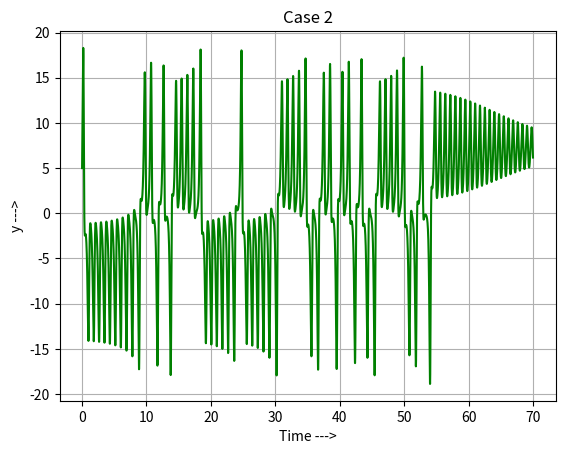

Write Python code to recreate this figure.
import numpy as np
import matplotlib.pyplot as plt

# Defining constants
s, r, b = 10, 21, (8/3)
s, r, b = float(s), float(r), float(b)

def x_dot(x, y, z, t):
    return ( s * (y - x) )

def y_dot(x, y, z, t):
    return ( (r*x) - y - (x*z) )

def z_dot(x, y, z, t):
    return ( (x*y) - (b*z) )

# choose a different color for each trajectory
# colors = plt.cm.viridis(np.linspace(0, 1, 10))
def lorenz_2D_plot(x, y, z):
    #plt.figure(figsize = (8.5,8.5))

    #plt.plot(t, x, color = 'r') 
    plt.plot(t, y, color = 'g')
    #plt.plot(t, z, color = 'b')

    plt.grid(True)

    plt.xlabel('Time --->')
    plt.ylabel('y --->')
    plt.title('Case 2')
    
    plt.show()
    return 

def RK(x_dot,y_dot,z_dot):
    # Max Time and Intervals
    T, n = 70, 7000
    T, n = float(T), int(n)

    # The independent variable
    t = np.zeros(n+1)

    # The dependent variables
    x = np.zeros(n+1)
    y = np.zeros(n+1)
    z = np.zeros(n+1)
    
    # Setting initial conditions
    t[0] = 0
    x[0] = 5
    y[0] = 5
    z[0] = 4
    
    h = T / n 
    
    # Iterations
    for K in range(0, n):
    
        t[K+1] = t[K] + h
        
        xK1 = x_dot(x[K], y[K], z[K], t[K])
        yK1 = y_dot(x[K], y[K], z[K], t[K])
        zK1 = z_dot(x[K], y[K], z[K], t[K])

        xK2 = x_dot((x[K] + 0.5*xK1*h), (y[K] + 0.5*yK1*h), (z[K] + 0.5*zK1*h), (t[K] + h/2))
        yK2 = y_dot((x[K] + 0.5*xK1*h), (y[K] + 0.5*yK1*h), (z[K] + 0.5*zK1*h), (t[K] + h/2))
        zK2 = z_dot((x[K] + 0.5*xK1*h), (y[K] + 0.5*yK1*h), (z[K] + 0.5*zK1*h), (t[K] + h/2))

        xK3 = x_dot((x[K] + 0.5*xK2*h), (y[K] + 0.5*yK2*h), (z[K] + 0.5*zK2*h), (t[K] + h/2))
        yK3 = y_dot((x[K] + 0.5*xK2*h), (y[K] + 0.5*yK2*h), (z[K] + 0.5*zK2*h), (t[K] + h/2))
        zK3 = z_dot((x[K] + 0.5*xK2*h), (y[K] + 0.5*yK2*h), (z[K] + 0.5*zK2*h), (t[K] + h/2))

        xK4 = x_dot((x[K] + xK3*h), (y[K] + yK3*h), (z[K] + zK3*h), (t[K] + h))
        yK4 = y_dot((x[K] + xK3*h), (y[K] + yK3*h), (z[K] + zK3*h), (t[K] + h))
        zK4 = z_dot((x[K] + xK3*h), (y[K] + yK3*h), (z[K] + zK3*h), (t[K] + h))

        x[K+1] = x[K] + (h*(xK1 + 2*xK2 + 2*xK3 + xK4) / 6)
        y[K+1] = y[K] + (h*(yK1 + 2*yK2 + 2*yK3 + yK4) / 6)
        z[K+1] = z[K] + (h*(zK1 + 2*zK2 + 2*zK3 + zK4) / 6)

    return x, y, z, t

x, y, z, t = RK(x_dot,y_dot,z_dot)

lorenz_2D_plot(x,y,z)